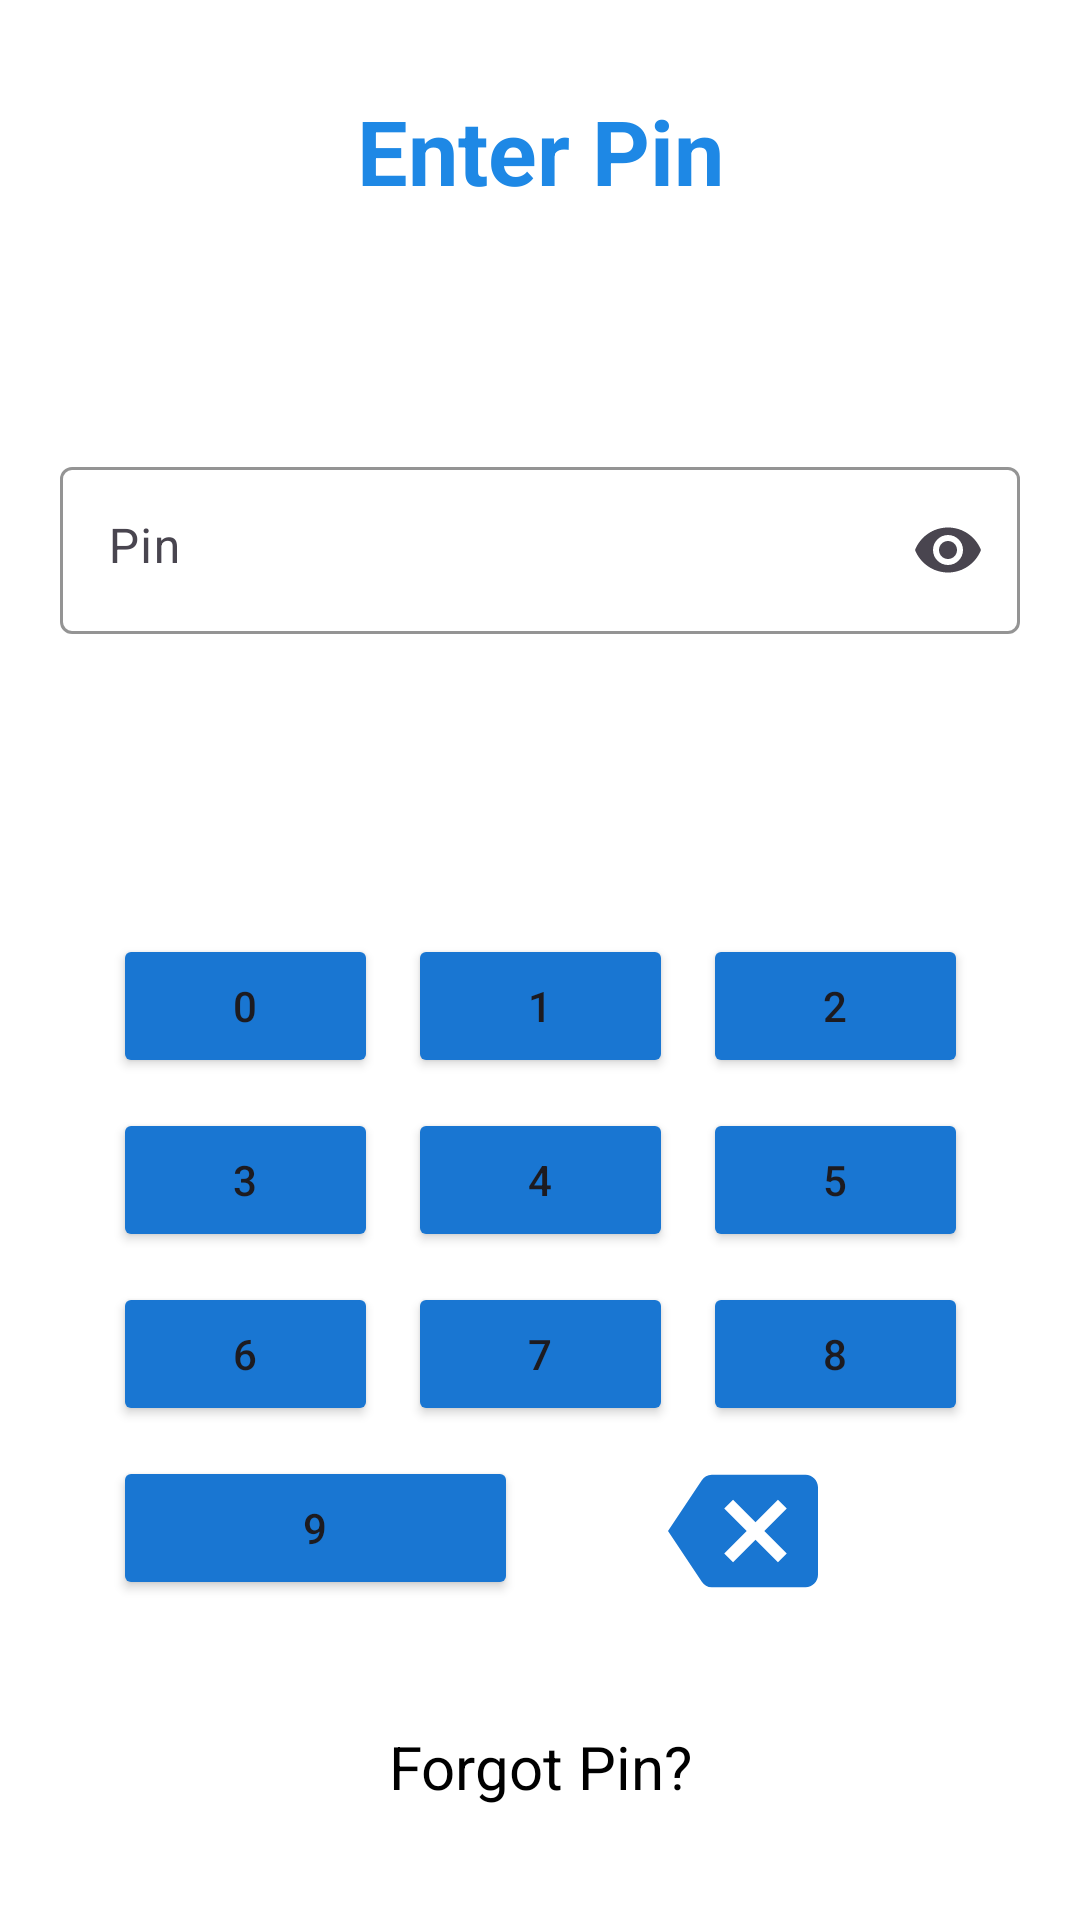

Here is an Android app screen rendered from its layout file. Give the layout XML and the strings, colors and styles it references.
<!-- AndroidManifest.xml: application theme Theme.MyDuka -->
<!-- res/layout/activity_password_login.xml -->
<?xml version="1.0" encoding="utf-8"?>
<ScrollView xmlns:android="http://schemas.android.com/apk/res/android"
    xmlns:app="http://schemas.android.com/apk/res-auto"
    xmlns:tools="http://schemas.android.com/tools"
    android:layout_width="match_parent"
    android:layout_height="match_parent"
    android:layout_marginRight="10dp"
    android:fillViewport="true">

    <androidx.constraintlayout.widget.ConstraintLayout
        android:id="@+id/main"
        android:layout_width="match_parent"
        android:layout_height="wrap_content"
        android:background="?android:attr/colorBackground"
        tools:context=".PasswordLogin">

        <TextView
            android:id="@+id/textView27"
            android:layout_width="wrap_content"
            android:layout_height="wrap_content"
            android:layout_marginTop="30dp"
            android:text="@string/enterPin"
            android:textColor="?attr/colorSecondary"
            android:textSize="30sp"
            android:textStyle="bold"
            app:layout_constraintEnd_toEndOf="parent"
            app:layout_constraintStart_toStartOf="parent"
            app:layout_constraintTop_toTopOf="parent" />

        <com.google.android.material.textfield.TextInputLayout
            android:id="@+id/textInputLayout5"
            android:layout_width="0dp"
            android:layout_height="wrap_content"
            android:layout_marginStart="20dp"
            android:layout_marginTop="80dp"
            android:layout_marginEnd="20dp"
            app:boxStrokeColor="@color/black"
            app:endIconMode="password_toggle"
            app:hintTextColor="@color/greyblue"
            app:layout_constraintEnd_toEndOf="parent"
            app:layout_constraintStart_toStartOf="parent"
            app:layout_constraintTop_toBottomOf="@+id/textView27">


            <com.google.android.material.textfield.TextInputEditText
                android:id="@+id/editTextPinLogIn"
                android:layout_width="match_parent"
                android:layout_height="wrap_content"
                android:clickable="false"
                android:cursorVisible="false"
                android:focusable="false"
                android:gravity="left"
                android:hint="Pin"
                android:inputType="numberPassword"
                android:textColor="?attr/colorPrimaryVariant"
                android:textColorHint="@color/greyblue"
                android:textCursorDrawable="@null" />
        </com.google.android.material.textfield.TextInputLayout>

        <LinearLayout
            android:layout_width="wrap_content"
            android:layout_height="0dp"
            android:layout_marginTop="100dp"
            android:orientation="vertical"
            app:layout_constraintEnd_toEndOf="parent"
            app:layout_constraintHorizontal_bias="0.5"
            app:layout_constraintStart_toStartOf="parent"
            app:layout_constraintTop_toBottomOf="@+id/textInputLayout5">

            <LinearLayout
                android:layout_width="match_parent"
                android:layout_height="wrap_content"
                android:layout_marginBottom="10dp"
                android:orientation="horizontal">

                <Button
                    android:id="@+id/zero"
                    android:layout_width="wrap_content"
                    android:layout_height="wrap_content"
                    android:layout_marginRight="10dp"
                    android:layout_weight="1"
                    android:backgroundTint="?android:attr/colorPrimary"
                    android:text="0" />

                <Button
                    android:id="@+id/one"
                    android:layout_width="wrap_content"
                    android:layout_height="wrap_content"
                    android:layout_marginRight="10dp"
                    android:layout_weight="1"
                    android:backgroundTint="?android:attr/colorPrimary"
                    android:text="1" />

                <Button
                    android:id="@+id/two"
                    android:layout_width="wrap_content"
                    android:layout_height="wrap_content"
                    android:layout_weight="1"
                    android:backgroundTint="?android:attr/colorPrimary"
                    android:text="2" />
            </LinearLayout>

            <LinearLayout
                android:layout_width="match_parent"
                android:layout_height="wrap_content"
                android:layout_marginBottom="10dp"
                android:orientation="horizontal">

                <Button
                    android:id="@+id/three"
                    android:layout_width="wrap_content"
                    android:layout_height="wrap_content"
                    android:layout_marginRight="10dp"
                    android:layout_weight="1"
                    android:backgroundTint="?android:attr/colorPrimary"
                    android:text="3" />

                <Button
                    android:id="@+id/four"
                    android:layout_width="wrap_content"
                    android:layout_height="wrap_content"
                    android:layout_marginRight="10dp"
                    android:layout_weight="1"
                    android:backgroundTint="?android:attr/colorPrimary"
                    android:text="4" />

                <Button
                    android:id="@+id/five"
                    android:layout_width="wrap_content"
                    android:layout_height="wrap_content"
                    android:layout_weight="1"
                    android:backgroundTint="?android:attr/colorPrimary"
                    android:text="5" />
            </LinearLayout>

            <LinearLayout
                android:layout_width="match_parent"
                android:layout_height="wrap_content"
                android:layout_marginBottom="10dp"
                android:orientation="horizontal">

                <Button
                    android:id="@+id/six"
                    android:layout_width="wrap_content"
                    android:layout_height="wrap_content"
                    android:layout_marginRight="10dp"
                    android:layout_weight="1"
                    android:backgroundTint="?android:attr/colorPrimary"
                    android:text="6" />

                <Button
                    android:id="@+id/seven"
                    android:layout_width="wrap_content"
                    android:layout_height="wrap_content"
                    android:layout_marginRight="10dp"
                    android:layout_weight="1"
                    android:backgroundTint="?android:attr/colorPrimary"
                    android:text="7" />

                <Button
                    android:id="@+id/eight"
                    android:layout_width="wrap_content"
                    android:layout_height="wrap_content"
                    android:layout_weight="1"
                    android:backgroundTint="?android:attr/colorPrimary"
                    android:text="8" />
            </LinearLayout>

            <LinearLayout
                android:layout_width="match_parent"
                android:layout_height="wrap_content"
                android:layout_marginBottom="10dp"
                android:gravity="right"
                android:orientation="horizontal">

                <Button
                    android:id="@+id/nine"
                    android:layout_width="135dp"
                    android:layout_height="wrap_content"
                    android:layout_marginRight="50dp"
                    android:backgroundTint="?android:attr/colorPrimary"
                    android:text="9" />

                <ImageView
                    android:id="@+id/backspace"
                    android:layout_width="50dp"
                    android:layout_height="50dp"
                    android:layout_marginRight="50dp"
                    android:scaleType="fitCenter"
                    app:srcCompat="@drawable/backspace" />

            </LinearLayout>

            <TextView
                android:id="@+id/textViewforgotpin"
                android:layout_width="match_parent"
                android:layout_height="wrap_content"
                android:layout_marginTop="30dp"
                android:clickable="true"
                android:gravity="center"
                android:text="Forgot Pin?"
                android:textColor="?attr/colorPrimaryVariant"
                android:textSize="20sp" />
        </LinearLayout>
    </androidx.constraintlayout.widget.ConstraintLayout>
</ScrollView>
<!-- resources referenced by this layout -->
<resources>
  <color name="black">#FF000000</color>
  <color name="greyblue">#666666</color>
  <!-- drawable backspace (drawable) -->
  <vector xmlns:android="http://schemas.android.com/apk/res/android" android:autoMirrored="true" android:height="24dp" android:tint="#1976D2" android:viewportHeight="24" android:viewportWidth="24" android:width="24dp">
        
      <path android:fillColor="@android:color/white" android:pathData="M22,3L7,3c-0.69,0 -1.23,0.35 -1.59,0.88L0,12l5.41,8.11c0.36,0.53 0.9,0.89 1.59,0.89h15c1.1,0 2,-0.9 2,-2L24,5c0,-1.1 -0.9,-2 -2,-2zM19,15.59L17.59,17 14,13.41 10.41,17 9,15.59 12.59,12 9,8.41 10.41,7 14,10.59 17.59,7 19,8.41 15.41,12 19,15.59z"/>
      
  </vector>
  <string name="enterPin">Enter Pin</string>
  <style name="Theme.MyDuka" parent="Base.Theme.MyDuka" />
  <style name="Base.Theme.MyDuka" parent="Theme.Material3.DayNight.NoActionBar">
          <item name="colorPrimary">@color/royalblue</item>
          <item name="colorPrimaryVariant">@color/black</item>
          <item name="colorOnPrimary">@color/black</item>
          <item name="colorSecondary">@color/lighterblue</item>
          <item name="colorSecondaryVariant">@color/black</item>"
          <item name="colorSurface">@color/perfectBlue</item>
          <item name="colorOnSurface">@color/lightgray</item>
          <item name="android:colorBackground">@color/white</item>
          <item name="colorSurfaceVariant">@color/lightershadeblue</item>
  
  
  
      </style>
  <color name="royalblue">#1976D2</color>
  <color name="lighterblue">#1E88E5</color>
  <color name="perfectBlue">#223A59</color>
  <color name="lightgray">#F5F5F5</color>
  <color name="white">#FFFFFFFF</color>
  <color name="lightershadeblue">#2D4A73</color>
</resources>
